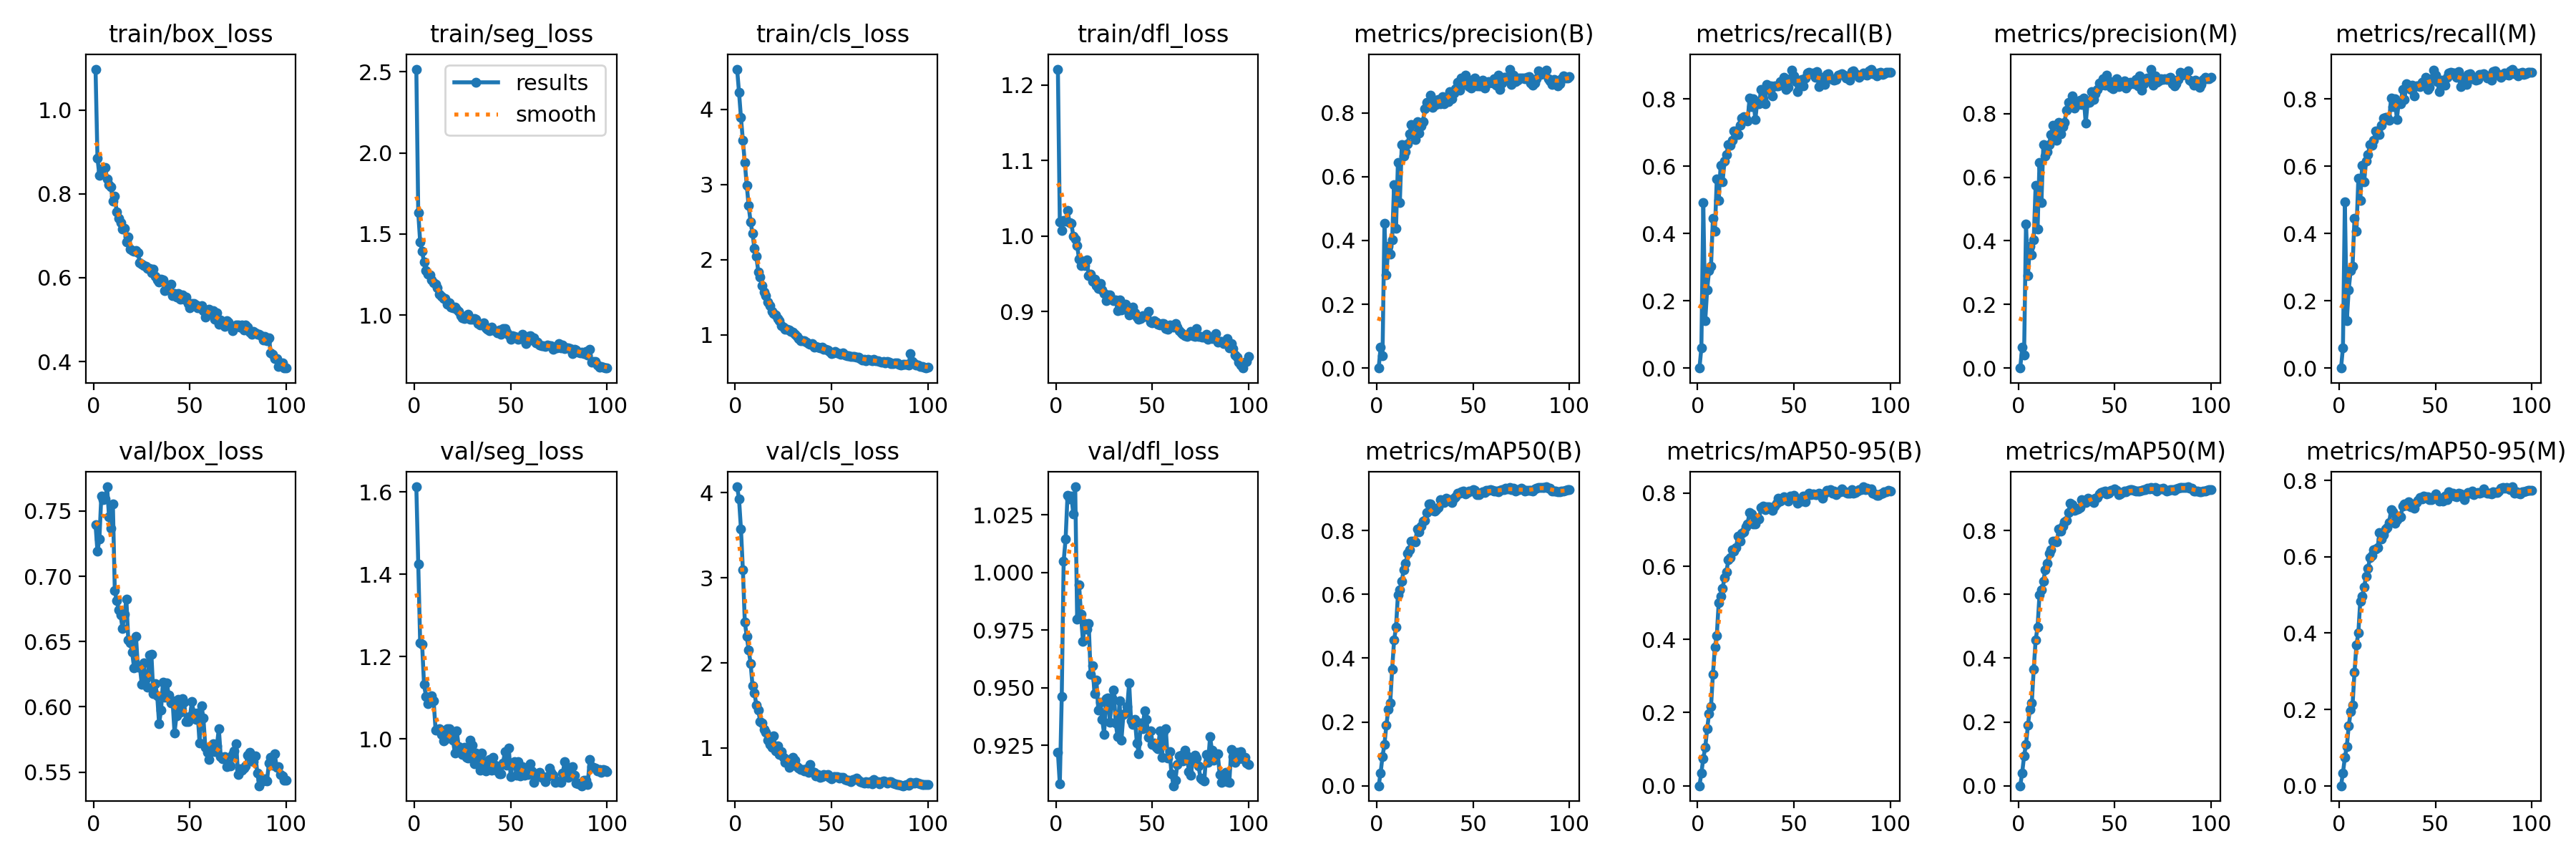

The table this chart was drawn from, first rows:
epoch, time, train/box_loss, train/seg_loss, train/cls_loss, train/dfl_loss, metrics/precision(B), metrics/recall(B), metrics/mAP50(B), metrics/mAP50-95(B), metrics/precision(M), metrics/recall(M), metrics/mAP50(M), metrics/mAP50-95(M), val/box_loss, val/seg_loss, val/cls_loss, val/dfl_loss, lr/pg0, lr/pg1, lr/pg2
1, 10.48, 1.098, 2.516, 4.537, 1.221, 0, 0, 0, 0, 0, 0, 0, 0, 0.7395, 1.613, 4.07, 0.922, 0.0001014, 0.0001014, 0.0001014
2, 20.26, 0.8857, 1.632, 4.226, 1.019, 0.06462, 0.06016, 0.04057, 0.03504, 0.06462, 0.06016, 0.04057, 0.03354, 0.719, 1.426, 3.926, 0.9083, 0.0002037, 0.0002037, 0.0002037
3, 29.68, 0.8436, 1.45, 3.892, 1.008, 0.03962, 0.4907, 0.09212, 0.07456, 0.04015, 0.4946, 0.0927, 0.07426, 0.7287, 1.233, 3.573, 0.9461, 0.000304, 0.000304, 0.000304
4, 39.1, 0.8543, 1.392, 3.587, 1.02, 0.4528, 0.1409, 0.13, 0.1042, 0.4528, 0.1409, 0.1302, 0.1031, 0.7616, 1.231, 3.092, 1.005, 0.0003037, 0.0003037, 0.0003037
5, 48.34, 0.8621, 1.325, 3.294, 1.02, 0.2914, 0.2331, 0.1897, 0.1558, 0.2914, 0.2331, 0.19, 0.156, 0.759, 1.133, 2.483, 1.014, 0.0003006, 0.0003006, 0.0003006
6, 57.7, 0.8634, 1.276, 2.991, 1.034, 0.3825, 0.2897, 0.2391, 0.1972, 0.3825, 0.2897, 0.2394, 0.1939, 0.7594, 1.104, 2.31, 1.033, 0.0002975, 0.0002975, 0.0002975
7, 67.01, 0.8358, 1.253, 2.717, 1.018, 0.3568, 0.302, 0.2593, 0.2157, 0.3568, 0.302, 0.2596, 0.2112, 0.7686, 1.086, 2.154, 1.032, 0.0002944, 0.0002944, 0.0002944
8, 76.54, 0.8215, 1.249, 2.5, 1.017, 0.4029, 0.4453, 0.3651, 0.305, 0.4029, 0.4453, 0.3654, 0.298, 0.7457, 1.099, 1.995, 1.033, 0.0002913, 0.0002913, 0.0002913
9, 86.1, 0.8172, 1.218, 2.345, 1, 0.5743, 0.4059, 0.4562, 0.3785, 0.5743, 0.4059, 0.457, 0.3687, 0.7369, 1.104, 1.734, 1.025, 0.0002882, 0.0002882, 0.0002882
10, 95.56, 0.7821, 1.197, 2.146, 0.9963, 0.4385, 0.5614, 0.4966, 0.4112, 0.4359, 0.5629, 0.4973, 0.4006, 0.7552, 1.092, 1.646, 1.037, 0.0002851, 0.0002851, 0.0002851
11, 105.1, 0.7939, 1.189, 2.041, 0.9874, 0.6453, 0.4989, 0.5992, 0.5009, 0.6453, 0.4989, 0.599, 0.4842, 0.6888, 1.022, 1.505, 0.9799, 0.000282, 0.000282, 0.000282
12, 114.6, 0.7576, 1.166, 1.839, 0.9692, 0.5197, 0.6028, 0.6142, 0.518, 0.5197, 0.6028, 0.6143, 0.497, 0.6815, 1.022, 1.444, 0.9947, 0.0002789, 0.0002789, 0.0002789
13, 124, 0.7418, 1.13, 1.77, 0.9613, 0.7013, 0.5527, 0.6413, 0.5401, 0.7013, 0.5527, 0.6415, 0.5202, 0.674, 1.025, 1.308, 0.9819, 0.0002758, 0.0002758, 0.0002758
14, 133.5, 0.7311, 1.113, 1.651, 0.9663, 0.6655, 0.6147, 0.678, 0.568, 0.6655, 0.6147, 0.6781, 0.5491, 0.6702, 1.011, 1.296, 0.9702, 0.0002727, 0.0002727, 0.0002727
15, 142.9, 0.7157, 1.101, 1.571, 0.9608, 0.6788, 0.6347, 0.6964, 0.5849, 0.6788, 0.6347, 0.6964, 0.5686, 0.6602, 0.9958, 1.216, 0.9779, 0.0002696, 0.0002696, 0.0002696
16, 152.4, 0.7182, 1.1, 1.521, 0.969, 0.703, 0.6635, 0.7296, 0.6169, 0.703, 0.6635, 0.729, 0.5973, 0.6709, 0.9992, 1.184, 0.9755, 0.0002665, 0.0002665, 0.0002665
17, 161.9, 0.6858, 1.068, 1.434, 0.9481, 0.7337, 0.6627, 0.7398, 0.6239, 0.7337, 0.6627, 0.74, 0.6034, 0.6823, 1.025, 1.091, 0.9779, 0.0002634, 0.0002634, 0.0002634
18, 171.5, 0.697, 1.074, 1.39, 0.9498, 0.7635, 0.6765, 0.7673, 0.6455, 0.7635, 0.6765, 0.7674, 0.6177, 0.6511, 1.026, 1.044, 0.9558, 0.0002603, 0.0002603, 0.0002603
19, 181.2, 0.669, 1.051, 1.31, 0.9403, 0.7293, 0.7053, 0.7676, 0.6418, 0.7293, 0.7053, 0.7678, 0.6198, 0.6491, 1.015, 1.003, 0.9597, 0.0002572, 0.0002572, 0.0002572
20, 191, 0.6641, 1.046, 1.284, 0.9428, 0.716, 0.7052, 0.7645, 0.6509, 0.716, 0.7052, 0.7647, 0.6243, 0.6419, 0.9979, 1.145, 0.9473, 0.0002541, 0.0002541, 0.0002541
21, 200.7, 0.6628, 1.047, 1.264, 0.9345, 0.7731, 0.6944, 0.8043, 0.682, 0.7721, 0.6931, 0.8048, 0.6631, 0.6299, 0.9665, 0.9661, 0.9532, 0.000251, 0.000251, 0.000251
22, 210.3, 0.6652, 1.037, 1.218, 0.9305, 0.7358, 0.7211, 0.795, 0.6692, 0.7369, 0.7224, 0.7979, 0.646, 0.6537, 1.019, 1.025, 0.9403, 0.0002479, 0.0002479, 0.0002479
23, 220, 0.6599, 1.021, 1.191, 0.9377, 0.7595, 0.7417, 0.8132, 0.6897, 0.7595, 0.7417, 0.8134, 0.6571, 0.6303, 0.982, 0.9262, 0.9438, 0.0002448, 0.0002448, 0.0002448
24, 229.7, 0.6351, 0.9958, 1.117, 0.9286, 0.7729, 0.7462, 0.829, 0.6939, 0.7717, 0.7451, 0.8277, 0.6719, 0.6308, 0.968, 0.9576, 0.9363, 0.0002417, 0.0002417, 0.0002417
25, 239.4, 0.6331, 0.9819, 1.096, 0.9244, 0.8131, 0.7404, 0.8318, 0.7074, 0.811, 0.7443, 0.8321, 0.6769, 0.6171, 0.9618, 0.8868, 0.9299, 0.0002386, 0.0002386, 0.0002386
26, 249.1, 0.6298, 0.9789, 1.074, 0.9145, 0.8334, 0.7343, 0.856, 0.7165, 0.8344, 0.7354, 0.8569, 0.6892, 0.6339, 0.9796, 0.828, 0.9452, 0.0002355, 0.0002355, 0.0002355
27, 258.7, 0.6271, 0.995, 1.075, 0.9222, 0.8337, 0.8013, 0.884, 0.7478, 0.8346, 0.8024, 0.8864, 0.7233, 0.6214, 0.955, 0.8639, 0.9457, 0.0002324, 0.0002324, 0.0002324
28, 268.4, 0.6222, 1.005, 1.062, 0.9222, 0.8554, 0.776, 0.8832, 0.7435, 0.8558, 0.7756, 0.8824, 0.7186, 0.6152, 0.953, 0.7747, 0.9351, 0.0002293, 0.0002293, 0.0002293
29, 278.2, 0.6223, 0.9754, 1.04, 0.9169, 0.8171, 0.8007, 0.8626, 0.7157, 0.8171, 0.8007, 0.8639, 0.6877, 0.6395, 0.9979, 0.8322, 0.9455, 0.0002262, 0.0002262, 0.0002262
30, 287.7, 0.6122, 0.9752, 1.034, 0.9142, 0.8391, 0.7375, 0.8618, 0.7163, 0.8354, 0.7384, 0.8647, 0.6962, 0.6401, 0.9844, 0.8933, 0.9491, 0.0002231, 0.0002231, 0.0002231
31, 297.2, 0.6207, 0.9791, 1.001, 0.916, 0.8268, 0.7914, 0.8663, 0.7321, 0.8279, 0.7925, 0.8676, 0.7063, 0.6102, 0.939, 0.857, 0.9346, 0.00022, 0.00022, 0.00022
32, 306.9, 0.6038, 0.9731, 0.9725, 0.9015, 0.8421, 0.7843, 0.8714, 0.7297, 0.8421, 0.7843, 0.872, 0.7049, 0.6175, 0.9663, 0.7812, 0.9289, 0.0002169, 0.0002169, 0.0002169
33, 316.5, 0.5947, 0.9456, 0.9495, 0.9159, 0.8287, 0.8286, 0.8968, 0.7605, 0.8287, 0.8286, 0.8968, 0.7322, 0.6087, 0.9497, 0.7672, 0.9443, 0.0002138, 0.0002138, 0.0002138
34, 326.1, 0.5893, 0.9381, 0.9157, 0.9024, 0.8498, 0.8001, 0.894, 0.7653, 0.849, 0.7989, 0.8938, 0.7377, 0.5869, 0.9234, 0.7442, 0.9273, 0.0002107, 0.0002107, 0.0002107
35, 336, 0.5959, 0.9412, 0.9225, 0.9096, 0.8274, 0.7857, 0.8879, 0.7543, 0.7694, 0.8451, 0.8886, 0.734, 0.5975, 0.9657, 0.7466, 0.9384, 0.0002076, 0.0002076, 0.0002076
36, 345.5, 0.5942, 0.9504, 0.9242, 0.9098, 0.8363, 0.8418, 0.9026, 0.7634, 0.8354, 0.8407, 0.902, 0.7446, 0.6191, 0.9314, 0.7327, 0.939, 0.0002045, 0.0002045, 0.0002045
37, 355.2, 0.5685, 0.9222, 0.9028, 0.9026, 0.8359, 0.8282, 0.8941, 0.7622, 0.8359, 0.8282, 0.8941, 0.7299, 0.6073, 0.9232, 0.7545, 0.9418, 0.0002014, 0.0002014, 0.0002014
38, 365, 0.5714, 0.9131, 0.8823, 0.8954, 0.8672, 0.8381, 0.8968, 0.7595, 0.8678, 0.8401, 0.8982, 0.7339, 0.6184, 0.9466, 0.7134, 0.952, 0.0001983, 0.0001983, 0.0001983
39, 374.6, 0.5757, 0.9015, 0.875, 0.9012, 0.8445, 0.8087, 0.8872, 0.7521, 0.8445, 0.8087, 0.8883, 0.7268, 0.6089, 0.9509, 0.8021, 0.9356, 0.0001952, 0.0001952, 0.0001952
40, 384.3, 0.5839, 0.9265, 0.8788, 0.9059, 0.8622, 0.8383, 0.9022, 0.7637, 0.8629, 0.8377, 0.9022, 0.7422, 0.603, 0.9241, 0.7172, 0.9341, 0.0001922, 0.0001922, 0.0001922
41, 394, 0.5565, 0.9072, 0.8342, 0.8981, 0.8763, 0.8388, 0.9051, 0.7716, 0.8763, 0.8388, 0.9048, 0.747, 0.6045, 0.9558, 0.7128, 0.9362, 0.0001891, 0.0001891, 0.0001891
42, 403.6, 0.5619, 0.9024, 0.8478, 0.8932, 0.8944, 0.8375, 0.9164, 0.7853, 0.8951, 0.836, 0.9161, 0.7546, 0.58, 0.9371, 0.6673, 0.9261, 0.000186, 0.000186, 0.000186
43, 413.4, 0.5537, 0.891, 0.832, 0.8898, 0.8698, 0.8506, 0.9161, 0.7774, 0.8888, 0.8486, 0.919, 0.7516, 0.593, 0.9216, 0.6857, 0.9214, 0.0001829, 0.0001829, 0.0001829
44, 423, 0.563, 0.9087, 0.8206, 0.8908, 0.9097, 0.8509, 0.9222, 0.782, 0.9097, 0.8509, 0.9229, 0.7591, 0.6056, 0.915, 0.6524, 0.9347, 0.0001798, 0.0001798, 0.0001798
45, 432.6, 0.5496, 0.8824, 0.8386, 0.8948, 0.8892, 0.863, 0.9228, 0.7908, 0.8892, 0.863, 0.9238, 0.7573, 0.5958, 0.9162, 0.6625, 0.9322, 0.0001767, 0.0001767, 0.0001767
46, 442.2, 0.5587, 0.9169, 0.8052, 0.8935, 0.919, 0.8279, 0.9146, 0.7849, 0.9208, 0.8285, 0.9153, 0.7566, 0.6064, 0.9409, 0.6866, 0.9399, 0.0001736, 0.0001736, 0.0001736
47, 451.8, 0.549, 0.9149, 0.8068, 0.8934, 0.9036, 0.8339, 0.9189, 0.7772, 0.9036, 0.8339, 0.9181, 0.749, 0.6034, 0.9695, 0.6781, 0.9363, 0.0001705, 0.0001705, 0.0001705
48, 461.4, 0.5542, 0.894, 0.7983, 0.9001, 0.8813, 0.8594, 0.9248, 0.7911, 0.8826, 0.8605, 0.9264, 0.749, 0.5884, 0.937, 0.688, 0.9284, 0.0001674, 0.0001674, 0.0001674
49, 471.1, 0.5389, 0.8765, 0.7791, 0.8863, 0.8778, 0.8846, 0.9239, 0.7902, 0.8773, 0.886, 0.9257, 0.7566, 0.5886, 0.9789, 0.6571, 0.9314, 0.0001643, 0.0001643, 0.0001643
50, 480.8, 0.5281, 0.8482, 0.7494, 0.8854, 0.8916, 0.868, 0.9283, 0.7941, 0.8936, 0.87, 0.9318, 0.7653, 0.5923, 0.908, 0.6402, 0.9254, 0.0001612, 0.0001612, 0.0001612
51, 490.4, 0.5385, 0.8721, 0.7581, 0.8882, 0.908, 0.8502, 0.9259, 0.7858, 0.9094, 0.8514, 0.9257, 0.7544, 0.6038, 0.9423, 0.6645, 0.9258, 0.0001581, 0.0001581, 0.0001581
52, 500, 0.5383, 0.868, 0.775, 0.8863, 0.8841, 0.8223, 0.913, 0.7714, 0.8841, 0.8223, 0.9137, 0.7465, 0.5951, 0.9445, 0.6664, 0.924, 0.000155, 0.000155, 0.000155
53, 509.6, 0.535, 0.8648, 0.7582, 0.8833, 0.8848, 0.8539, 0.9135, 0.7778, 0.886, 0.8551, 0.9149, 0.7536, 0.5904, 0.9127, 0.6665, 0.9234, 0.0001519, 0.0001519, 0.0001519
54, 519.1, 0.529, 0.8486, 0.752, 0.882, 0.8836, 0.8571, 0.9179, 0.7792, 0.8981, 0.8431, 0.9185, 0.7464, 0.5955, 0.9449, 0.6496, 0.9313, 0.0001488, 0.0001488, 0.0001488
55, 528.7, 0.5283, 0.8539, 0.7433, 0.8845, 0.9012, 0.8393, 0.9214, 0.7911, 0.9025, 0.8404, 0.9231, 0.7585, 0.5722, 0.9098, 0.6577, 0.9197, 0.0001457, 0.0001457, 0.0001457
56, 538.1, 0.534, 0.8813, 0.7565, 0.8843, 0.878, 0.8623, 0.9199, 0.7765, 0.8793, 0.8634, 0.9212, 0.7488, 0.6009, 0.9335, 0.6508, 0.9309, 0.0001426, 0.0001426, 0.0001426
57, 547.7, 0.5221, 0.8437, 0.7323, 0.8778, 0.8891, 0.8762, 0.9263, 0.7947, 0.8891, 0.8762, 0.9264, 0.7701, 0.5913, 0.9119, 0.6261, 0.9323, 0.0001395, 0.0001395, 0.0001395
58, 557.4, 0.5065, 0.8216, 0.7187, 0.8764, 0.8973, 0.8777, 0.9273, 0.8003, 0.8973, 0.8777, 0.9275, 0.7657, 0.5688, 0.9162, 0.6233, 0.9195, 0.0001364, 0.0001364, 0.0001364
59, 567, 0.5209, 0.8664, 0.724, 0.8822, 0.8961, 0.8741, 0.9274, 0.7957, 0.8961, 0.876, 0.9278, 0.7667, 0.5651, 0.9133, 0.6244, 0.9223, 0.0001333, 0.0001333, 0.0001333
60, 576.6, 0.5247, 0.8701, 0.7129, 0.8815, 0.8942, 0.8761, 0.926, 0.7983, 0.8942, 0.8761, 0.9268, 0.7582, 0.5597, 0.9397, 0.6035, 0.9126, 0.0001302, 0.0001302, 0.0001302
... 40 more rows
